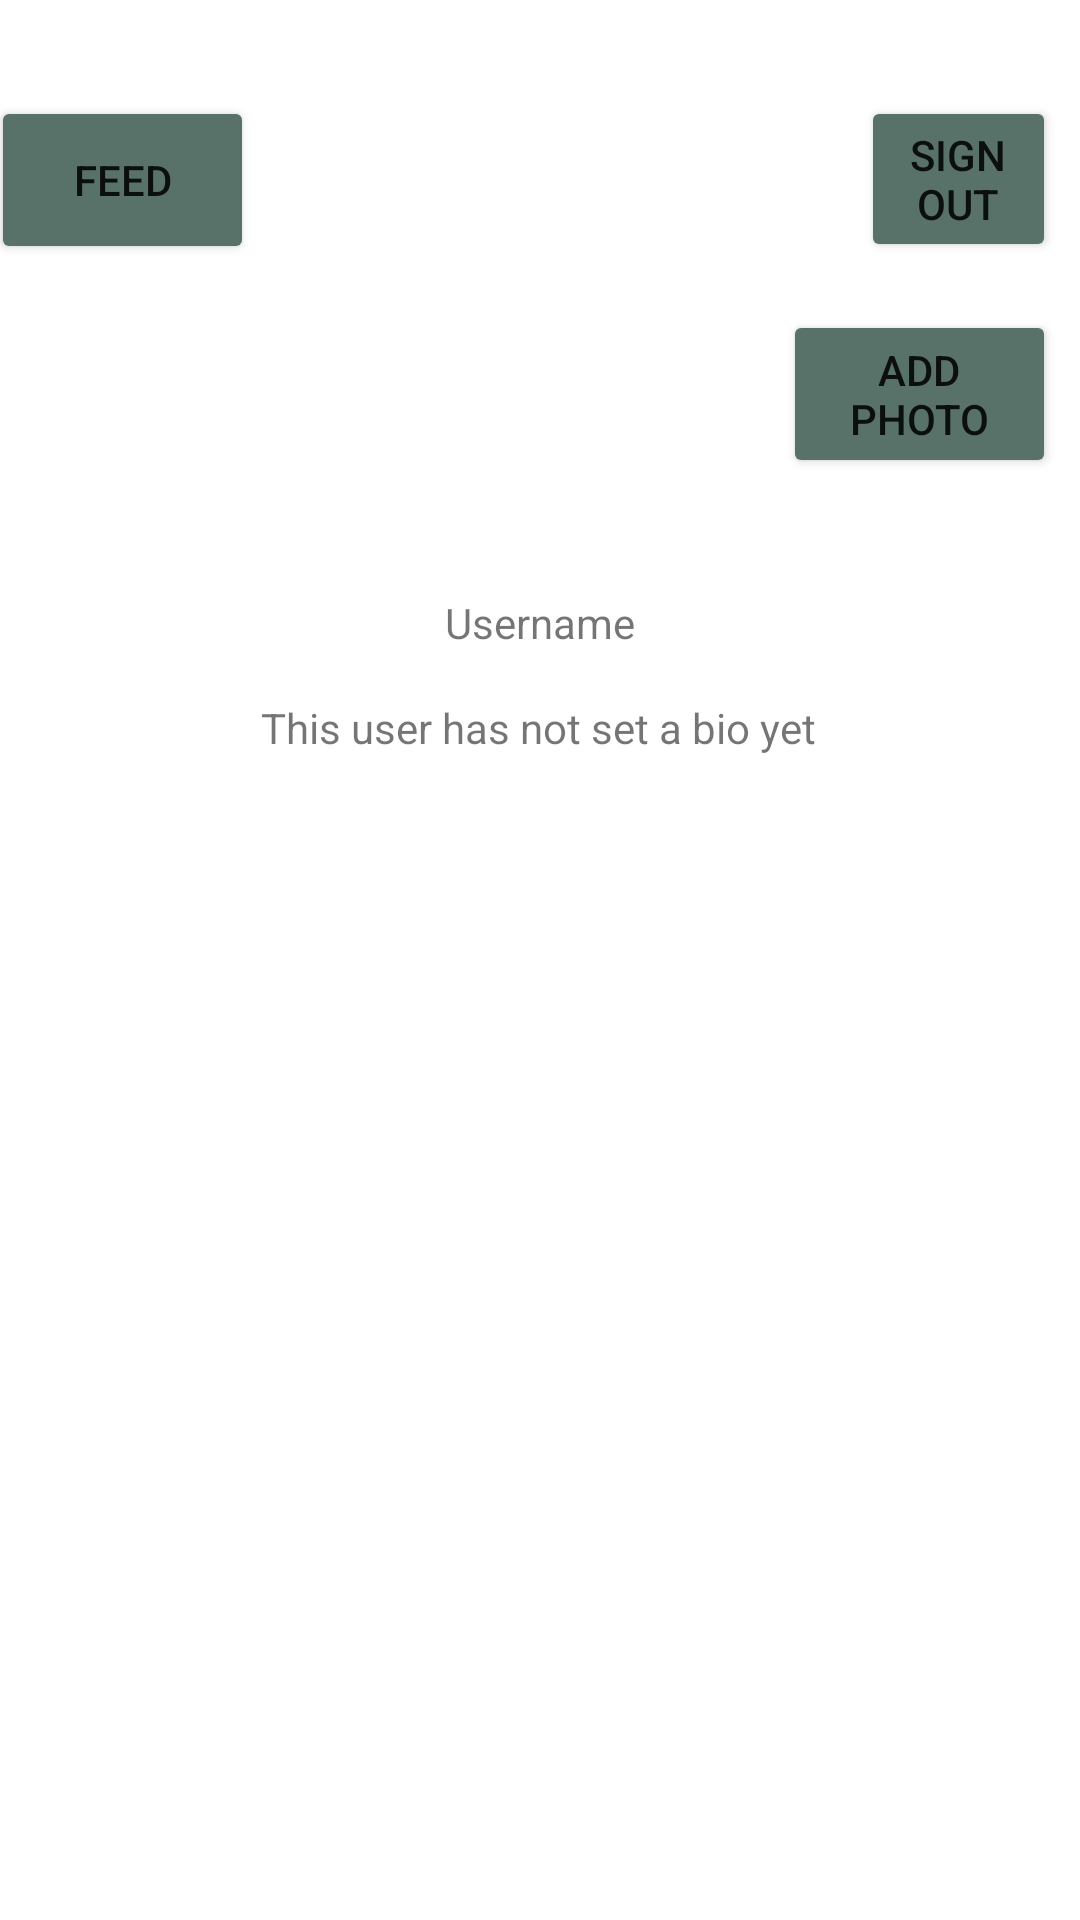

Write the Android layout XML for this screen, with the resource values it uses.
<!-- AndroidManifest.xml: application theme Theme.ECE1778Assignment -->
<!-- res/layout/activity_profile.xml -->
<?xml version="1.0" encoding="utf-8"?>
<androidx.constraintlayout.widget.ConstraintLayout xmlns:android="http://schemas.android.com/apk/res/android"
    xmlns:app="http://schemas.android.com/apk/res-auto"
    xmlns:tools="http://schemas.android.com/tools"
    android:layout_width="match_parent"
    android:layout_height="match_parent"
    tools:context=".Profile">

    <TextView
        android:id="@+id/textview_username"
        android:layout_width="wrap_content"
        android:layout_height="wrap_content"
        android:layout_marginTop="16dp"
        android:text="Username"
        app:layout_constraintEnd_toEndOf="parent"
        app:layout_constraintStart_toStartOf="parent"
        app:layout_constraintTop_toBottomOf="@+id/profile_photo" />

    <TextView
        android:id="@+id/textview_bio"
        android:layout_width="wrap_content"
        android:layout_height="wrap_content"
        android:layout_marginTop="16dp"
        android:text="This user has not set a bio yet"
        app:layout_constraintEnd_toEndOf="parent"
        app:layout_constraintHorizontal_bias="0.498"
        app:layout_constraintStart_toStartOf="parent"
        app:layout_constraintTop_toBottomOf="@+id/textview_username" />

    <Button
        android:id="@+id/signout_button"
        android:layout_width="0dp"
        android:layout_height="wrap_content"
        android:layout_marginStart="32dp"
        android:layout_marginLeft="32dp"
        android:layout_marginTop="32dp"
        android:layout_marginEnd="8dp"
        android:layout_marginRight="8dp"
        android:onClick="signOut"
        android:text="Sign Out"
        app:backgroundTint="#587169"
        app:layout_constraintEnd_toEndOf="parent"
        app:layout_constraintHorizontal_bias="0.0"
        app:layout_constraintStart_toEndOf="@+id/profile_photo"
        app:layout_constraintTop_toTopOf="parent" />

    <Button
        android:id="@+id/signout_button2"
        android:layout_width="91dp"
        android:layout_height="56dp"
        android:layout_marginTop="16dp"
        android:layout_marginEnd="8dp"
        android:layout_marginRight="8dp"
        android:onClick="addPhotoOnClick"
        android:text="Add Photo"
        app:backgroundTint="#587169"
        app:layout_constraintEnd_toEndOf="parent"
        app:layout_constraintTop_toBottomOf="@+id/signout_button" />

    <Button
        android:id="@+id/signout_button3"
        android:layout_width="wrap_content"
        android:layout_height="56dp"
        android:layout_marginStart="8dp"
        android:layout_marginLeft="8dp"
        android:layout_marginTop="32dp"
        android:layout_marginEnd="32dp"
        android:layout_marginRight="32dp"
        android:onClick="feedOnClick"
        android:text="Feed"
        app:backgroundTint="#587169"
        app:layout_constraintEnd_toStartOf="@+id/profile_photo"
        app:layout_constraintStart_toStartOf="parent"
        app:layout_constraintTop_toTopOf="parent" />

    <ImageView
        android:id="@+id/profile_photo"
        android:layout_width="150dp"
        android:layout_height="150dp"
        android:layout_marginTop="32dp"
        android:scaleType="centerCrop"
        app:layout_constraintEnd_toEndOf="parent"
        app:layout_constraintStart_toStartOf="parent"
        app:layout_constraintTop_toTopOf="parent"
        app:srcCompat="@drawable/anonymous_profile_photo" />

    <androidx.recyclerview.widget.RecyclerView
        android:id="@+id/photoRecyclerView"
        android:layout_width="416dp"
        android:layout_height="0dp"
        android:layout_marginTop="16dp"
        app:layoutManager="androidx.recyclerview.widget.GridLayoutManager"
        app:layout_constraintBottom_toBottomOf="parent"
        app:layout_constraintEnd_toEndOf="parent"
        app:layout_constraintStart_toStartOf="parent"
        app:layout_constraintTop_toBottomOf="@+id/textview_bio"
        app:spanCount="3" />

    
    
    
    
    
    
    
    

    

</androidx.constraintlayout.widget.ConstraintLayout>
<!-- resources referenced by this layout -->
<resources>
  <style name="Theme.ECE1778Assignment" parent="Theme.MaterialComponents.DayNight.DarkActionBar">
          
          <item name="colorPrimary">@color/purple_500</item>
          <item name="colorPrimaryVariant">@color/purple_700</item>
          <item name="colorOnPrimary">@color/white</item>
          
          <item name="colorSecondary">@color/teal_200</item>
          <item name="colorSecondaryVariant">@color/teal_700</item>
          <item name="colorOnSecondary">@color/black</item>
          
          <item name="android:statusBarColor" tools:targetApi="l">?attr/colorPrimaryVariant</item>
          
      </style>
  <!-- not gathered from this repository: default colours our renderer supplied (Android Studio template values) -->
  <color name="purple_500">#FF6200EE</color>
  <color name="purple_700">#FF3700B3</color>
  <color name="teal_200">#FF03DAC5</color>
  <color name="teal_700">#FF018786</color>
  <color name="black">#FF000000</color>
  <color name="white">#FFFFFFFF</color>
</resources>
